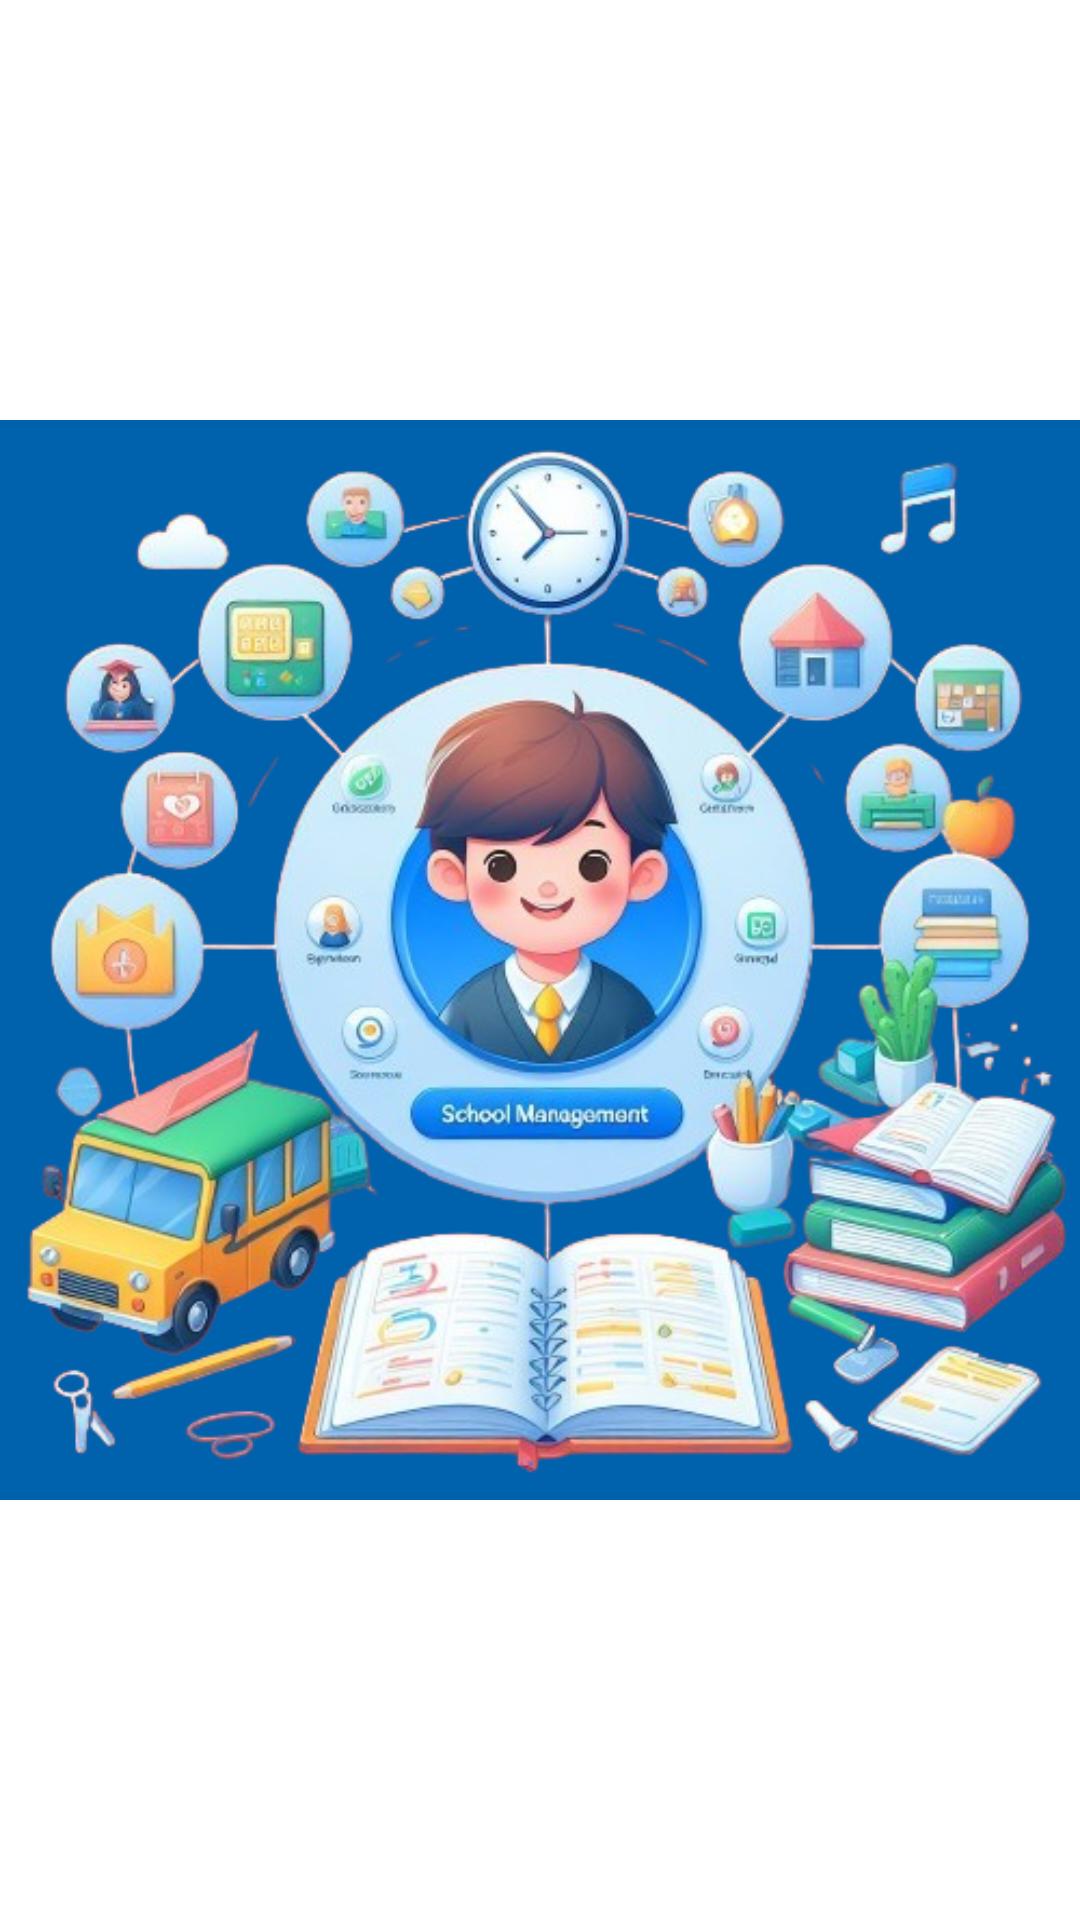

The Android layout XML behind this screen, and the referenced resources:
<!-- AndroidManifest.xml: application theme Theme.SchoolManagementSystem -->
<!-- res/layout/splash_screen_activity.xml -->
<?xml version="1.0" encoding="utf-8"?>
<androidx.constraintlayout.widget.ConstraintLayout xmlns:android="http://schemas.android.com/apk/res/android"
    xmlns:app="http://schemas.android.com/apk/res-auto"
    xmlns:tools="http://schemas.android.com/tools"
    android:layout_width="match_parent"
    android:layout_height="match_parent">

    <ImageView
        android:id="@+id/imageView"
        android:layout_width="0dp"
        android:layout_height="0dp"
        android:background="@color/backgroundColor2"
        app:layout_constraintBottom_toBottomOf="parent"
        app:layout_constraintEnd_toEndOf="parent"
        app:layout_constraintStart_toStartOf="parent"
        app:layout_constraintTop_toTopOf="parent"
        app:srcCompat="@drawable/splash_screen_img" />
</androidx.constraintlayout.widget.ConstraintLayout>
<!-- resources referenced by this layout -->
<resources>
  <!-- drawable splash_screen_img: jpg bitmap (drawable, 64339 bytes) -->
  <style name="Theme.SchoolManagementSystem" parent="Base.Theme.SchoolManagementSystem" />
  <style name="Base.Theme.SchoolManagementSystem" parent="Theme.Material3.DayNight.NoActionBar">
          <item name="android:textColor">@color/black</item>
          <item name="android:background">@color/white</item>
          <item name="android:statusBarColor">@color/backgroundColor</item>
  
          <item name="android:textColorHighlight">@color/handleAndTextSelectionColor</item>
  
  
  
      </style>
  <color name="black">#FF000000</color>
  <color name="white">#FFFFFFFF</color>
  <color name="backgroundColor">#0061AD</color>
  <color name="handleAndTextSelectionColor">#808080</color>
</resources>
